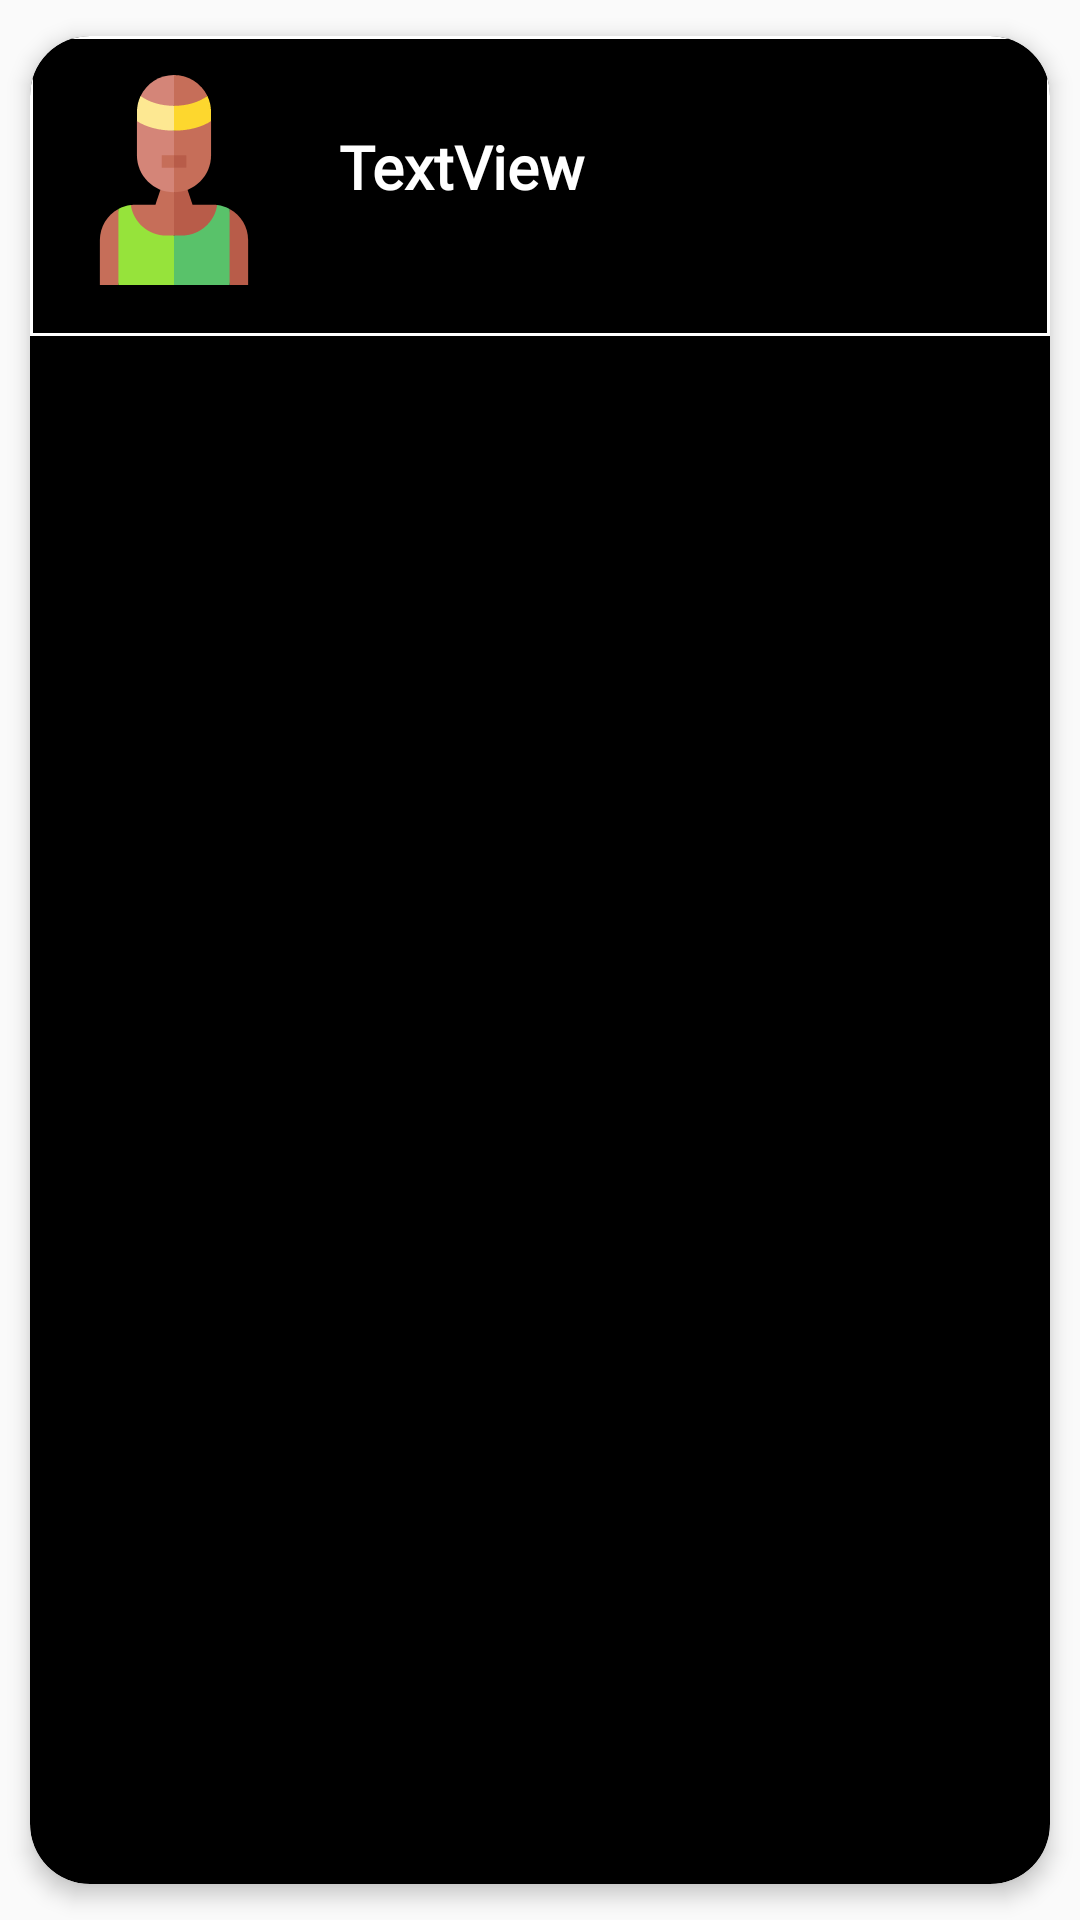

Produce the Android XML layout that renders to this screen, including the resource entries it uses.
<!-- AndroidManifest.xml: application theme Theme.Proyecto -->
<!-- res/layout/buscarjugadorcard.xml -->
<?xml version="1.0" encoding="utf-8"?>
<androidx.cardview.widget.CardView xmlns:android="http://schemas.android.com/apk/res/android"
    xmlns:app="http://schemas.android.com/apk/res-auto"
    android:id="@+id/card_cv"
    android:layout_width="match_parent"
    android:layout_height="wrap_content"
    android:animateLayoutChanges="true"
    app:cardCornerRadius="20dp"
    app:cardElevation="4dp"
    app:cardUseCompatPadding="true"
    app:cardBackgroundColor="@color/black">

    <LinearLayout
        android:layout_width="fill_parent"
        android:layout_height="100sp"
        android:layout_gravity="center_horizontal"
        android:animateLayoutChanges="true"
        android:orientation="horizontal">

            <LinearLayout
                android:layout_width="fill_parent"
                android:layout_height="fill_parent"
                android:layout_gravity="center_horizontal"
                android:background="@drawable/border"
                android:orientation="vertical">

                <LinearLayout
                    android:layout_width="match_parent"
                    android:layout_height="match_parent"
                    android:orientation="horizontal">

                    <androidx.appcompat.widget.AppCompatImageView
                        android:layout_width="70dp"
                        android:layout_height="70dp"
                        android:layout_marginLeft="13dp"
                        android:layout_marginTop="13dp"
                        android:src="@drawable/mo_econba" />

                    <TextView
                        android:id="@+id/nombreBuscado"
                        android:layout_width="match_parent"
                        android:layout_height="wrap_content"
                        android:layout_marginLeft="20sp"
                        android:layout_marginTop="30sp"
                        android:fontFamily="@font/krona_one"
                        android:text="TextView"
                        android:textColor="#FFFFFF"
                        android:textSize="20sp"
                        android:textStyle="bold" />
                </LinearLayout>


            </LinearLayout>



    </LinearLayout>

</androidx.cardview.widget.CardView>
<!-- resources referenced by this layout -->
<resources>
  <color name="black">#FF000000</color>
  <!-- drawable border (drawable) -->
  <?xml version="1.0" encoding="utf-8"?>
  <shape xmlns:android="http://schemas.android.com/apk/res/android" android:shape="rectangle" >
      
      <gradient
          android:angle="45"
          android:centerX="35%"
          android:centerColor="#FFFFFF"
          android:startColor="#FFFFFF"
          android:endColor="#FFFFFF"
          android:type="linear" />
      <solid
          android:color="@android:color/black" />
      <padding
          android:left="0dp"
          android:top="0dp"
          android:right="0dp"
          android:bottom="0dp"/>
      <stroke
          android:width="1dp"
          android:color="#FFFFFF"/>
  </shape>
  <!-- drawable mo_econba: vector/xml drawable (drawable, 2467 chars, omitted) -->
  <style name="Theme.Proyecto" parent="Theme.AppCompat.DayNight.DarkActionBar">
          
          <item name="colorPrimary">@color/purple_500</item>
          <item name="colorPrimaryVariant">@color/purple_700</item>
          <item name="colorOnPrimary">@color/white</item>
          
          <item name="colorSecondary">@color/teal_200</item>
          <item name="colorSecondaryVariant">@color/teal_700</item>
          <item name="colorOnSecondary">@color/black</item>
          
          <item name="android:statusBarColor">?attr/colorPrimaryVariant</item>
          
      </style>
  <color name="purple_500">#FF6200EE</color>
  <color name="purple_700">#FF3700B3</color>
  <color name="white">#FFFFFFFF</color>
  <color name="teal_200">#FF03DAC5</color>
  <color name="teal_700">#FF018786</color>
</resources>
